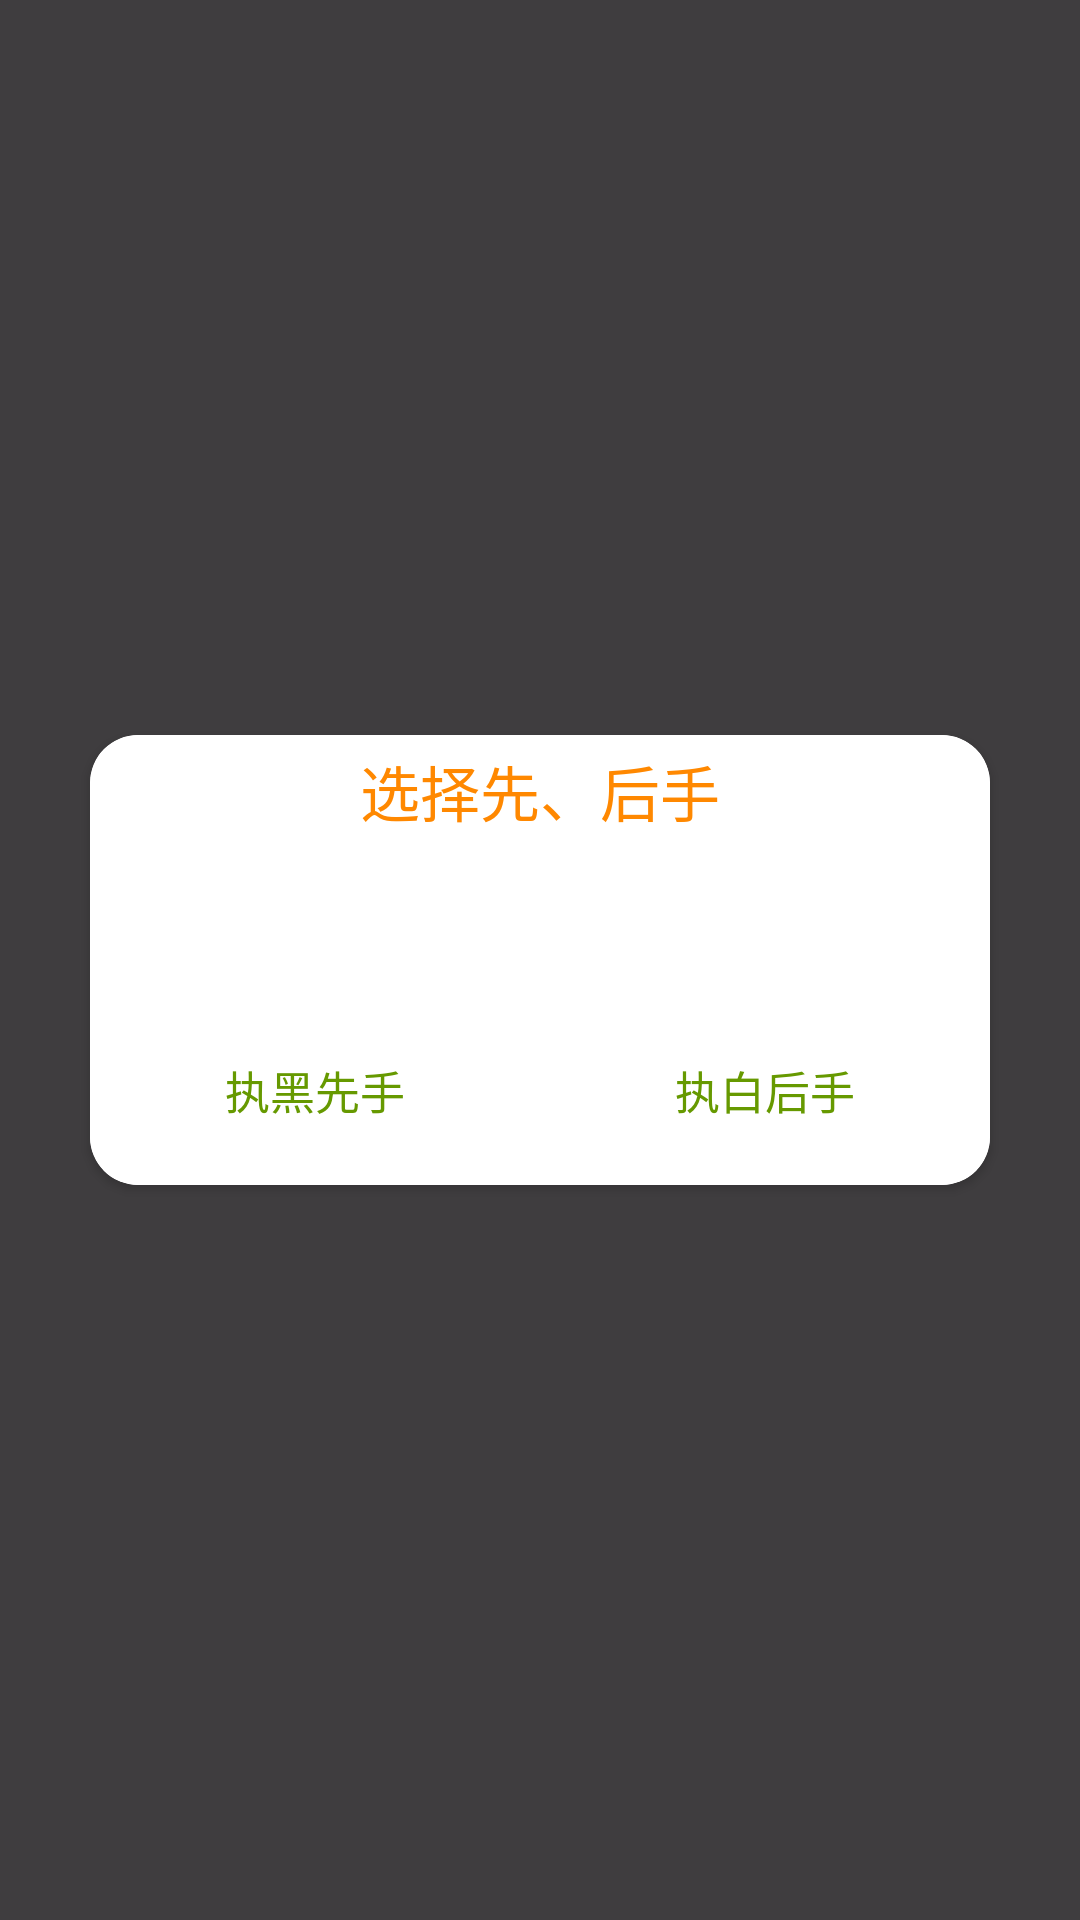

This screen was rendered from an Android layout file. Write that file and the resources it references.
<!-- AndroidManifest.xml: application theme Theme.GoBang3 -->
<!-- res/layout/pop_choose_chess.xml -->
<?xml version="1.0" encoding="utf-8"?>
<RelativeLayout xmlns:android="http://schemas.android.com/apk/res/android"
    android:layout_width="match_parent"
    android:layout_height="match_parent"
    xmlns:app="http://schemas.android.com/apk/res-auto"
    android:background="#c0000000">
    <androidx.cardview.widget.CardView
        android:layout_width="300dp"
        android:layout_height="150dp"
        android:layout_centerInParent="true"
        app:cardCornerRadius="16dp"> 
        <LinearLayout
            android:layout_width="match_parent"
            android:layout_height="match_parent"
            android:layout_centerInParent="true"
            android:background="@android:color/white"
            android:orientation="vertical">

            <TextView
                android:layout_width="match_parent"
                android:layout_height="0dp"
                android:layout_weight="1"
                android:gravity="center"
                android:text="选择先、后手"
                android:textColor="@android:color/holo_orange_dark"
                android:textSize="20sp" />

            <LinearLayout
                android:layout_width="match_parent"
                android:layout_height="0dp"
                android:layout_weight="3"
                android:orientation="horizontal">

                <LinearLayout
                    android:layout_width="0dp"
                    android:layout_height="match_parent"
                    android:layout_weight="1"
                    android:orientation="vertical">

                    <ImageButton
                        android:id="@+id/choose_black"
                        android:layout_width="40dp"
                        android:layout_height="40dp"
                        android:layout_gravity="center_horizontal"
                        android:layout_marginTop="20dp"
                        android:background="@drawable/black_chess"
                        android:contentDescription="@null" />

                    <TextView
                        android:layout_width="wrap_content"
                        android:layout_height="wrap_content"
                        android:layout_gravity="center_horizontal"
                        android:layout_marginTop="10dp"
                        android:text="执黑先手"
                        android:textColor="@android:color/holo_green_dark"
                        android:textSize="15sp" />
                </LinearLayout>

                <LinearLayout
                    android:layout_width="0dp"
                    android:layout_height="match_parent"
                    android:layout_weight="1"
                    android:orientation="vertical">

                    <ImageButton
                        android:id="@+id/choose_white"
                        android:layout_width="40dp"
                        android:layout_height="40dp"
                        android:layout_gravity="center_horizontal"
                        android:layout_marginTop="20dp"
                        android:background="@drawable/white_chess"
                        android:contentDescription="@null" />

                    <TextView
                        android:layout_width="wrap_content"
                        android:layout_height="wrap_content"
                        android:layout_gravity="center_horizontal"
                        android:layout_marginTop="10dp"
                        android:text="执白后手"
                        android:textColor="@android:color/holo_green_dark"
                        android:textSize="15sp" />
                </LinearLayout>

            </LinearLayout>
        </LinearLayout>
    </androidx.cardview.widget.CardView>



</RelativeLayout>
<!-- resources referenced by this layout -->
<resources>
  <style name="Theme.GoBang3" parent="Base.Theme.GoBang3" />
  <style name="Base.Theme.GoBang3" parent="Theme.Material3.DayNight.NoActionBar">
          
          
      </style>
</resources>
